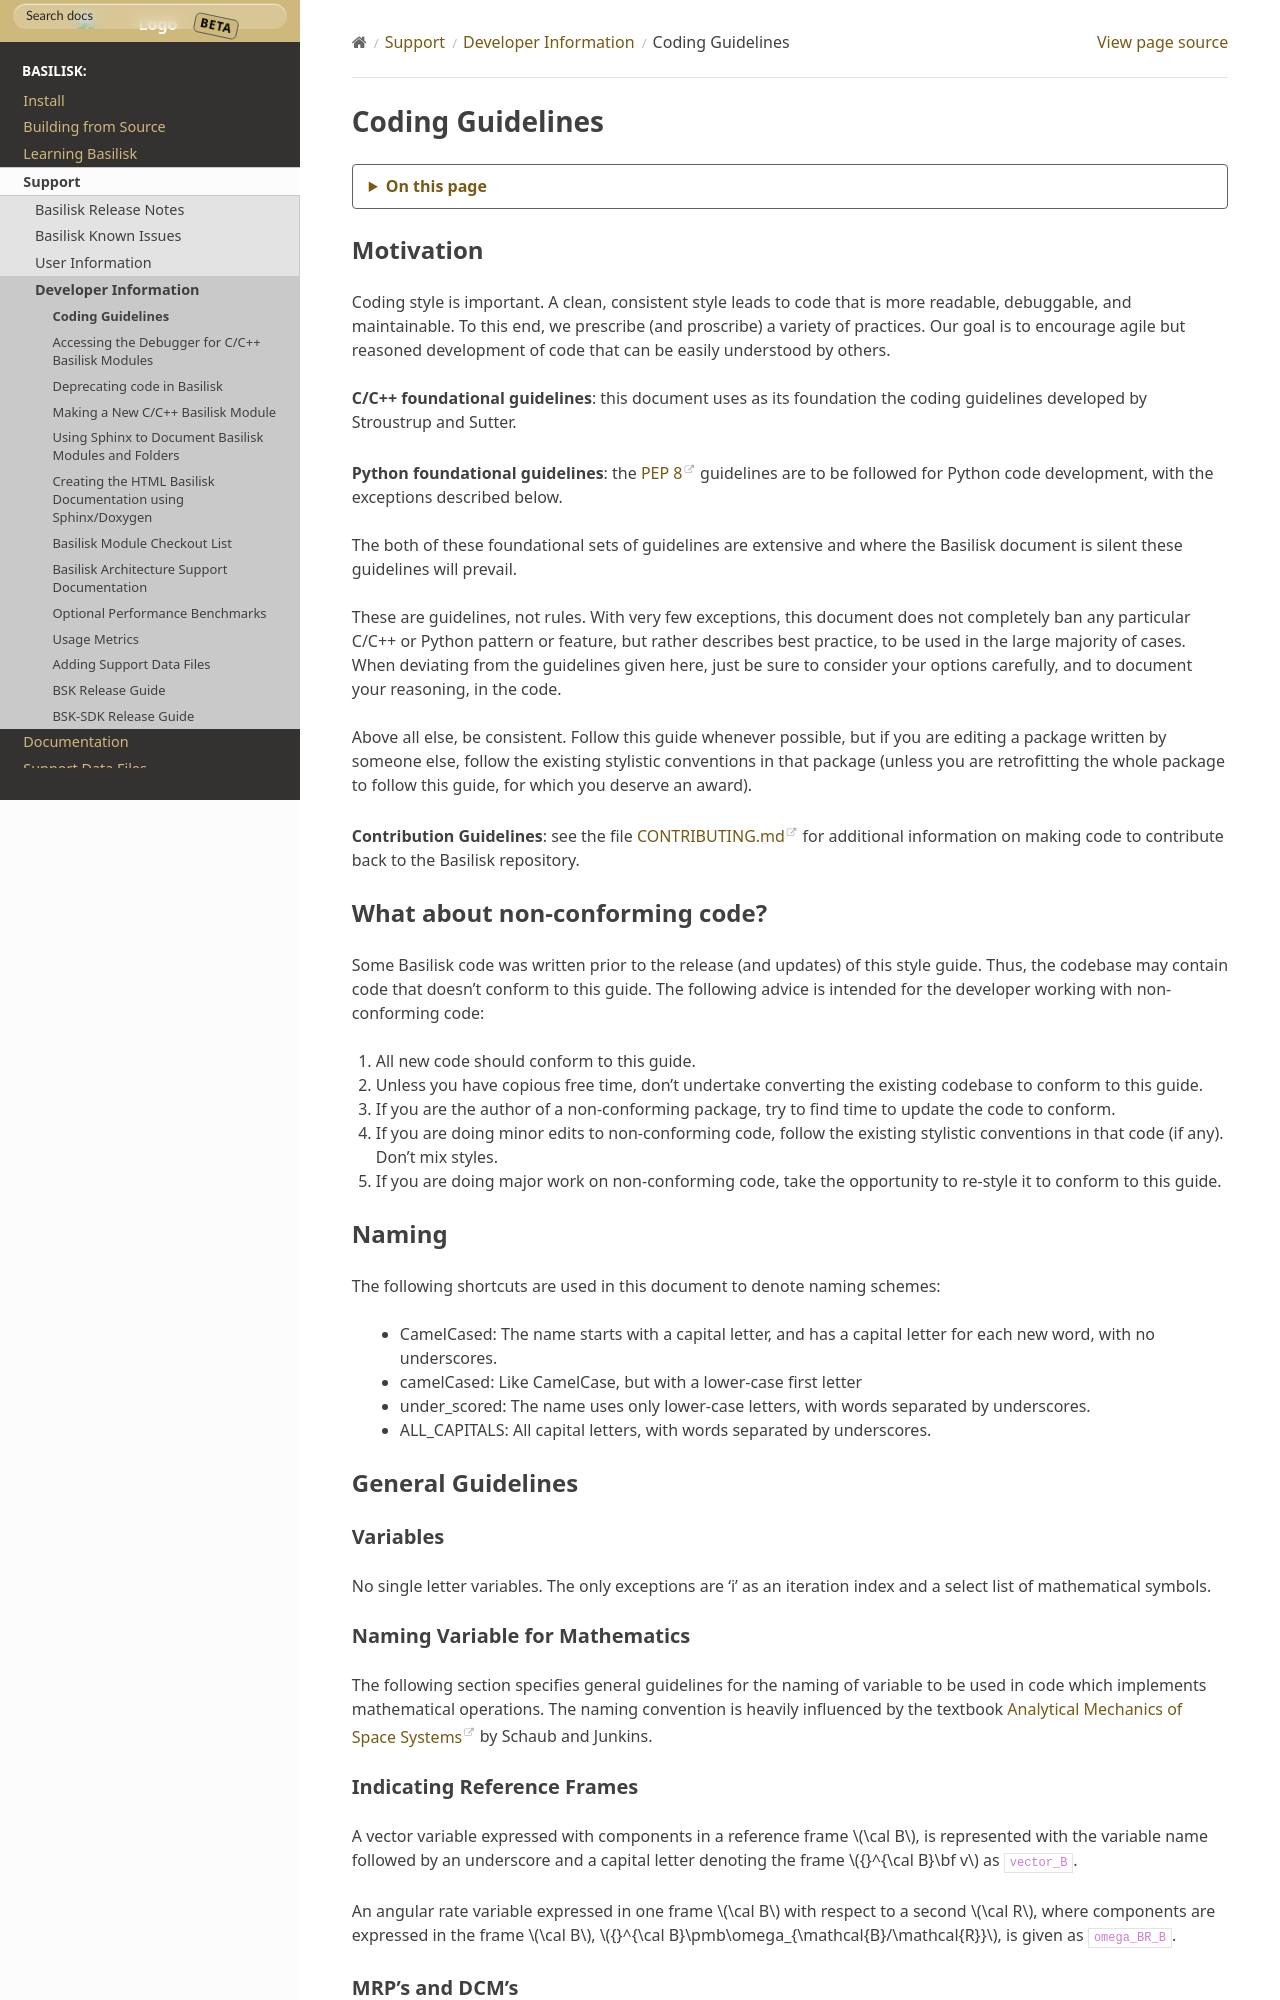

repository: 0h3xn4/basilisk_space-mission-studio · page: develop/Support/Developer/CodingGuidlines.html · generator: sphinx


.. _codingGuidelines:

Coding Guidelines
=================

Motivation
----------

Coding style is important. A clean, consistent style leads to code that
is more readable, debuggable, and maintainable. To this end, we
prescribe (and proscribe) a variety of practices. Our goal is to
encourage agile but reasoned development of code that can be easily
understood by others.

**C/C++ foundational guidelines**: this document uses as its foundation
the coding guidelines developed by Stroustrup and Sutter.

**Python foundational guidelines**: the `PEP
8 <https://www.python.org/dev/peps/pep-0008/>`__ guidelines are to be
followed for Python code development, with the exceptions described below.

The both of these foundational sets of guidelines are extensive and
where the Basilisk document is silent these guidelines will prevail.

These are guidelines, not rules. With very few exceptions, this document
does not completely ban any particular C/C++ or Python pattern or
feature, but rather describes best practice, to be used in the large
majority of cases. When deviating from the guidelines given here, just
be sure to consider your options carefully, and to document your
reasoning, in the code.

Above all else, be consistent. Follow this guide whenever possible, but
if you are editing a package written by someone else, follow the
existing stylistic conventions in that package (unless you are
retrofitting the whole package to follow this guide, for which you
deserve an award).

**Contribution Guidelines**: see the file `CONTRIBUTING.md
<https://github.com/AVSLab/basilisk/blob/develop/CONTRIBUTING.md>`__
for additional information on making code to contribute back to
the Basilisk repository.

What about non-conforming code?
-------------------------------

Some Basilisk code was written prior to the release (and updates) of
this style guide. Thus, the codebase may contain code that doesn’t
conform to this guide. The following advice is intended for the
developer working with non-conforming code:

1. All new code should conform to this guide.
2. Unless you have copious free time, don’t undertake converting the
   existing codebase to conform to this guide.
3. If you are the author of a non-conforming package, try to find time
   to update the code to conform.
4. If you are doing minor edits to non-conforming code, follow the
   existing stylistic conventions in that code (if any). Don’t mix
   styles.
5. If you are doing major work on non-conforming code, take the
   opportunity to re-style it to conform to this guide.

Naming
------

The following shortcuts are used in this document to denote naming
schemes:

-  CamelCased: The name starts with a capital letter, and has a capital
   letter for each new word, with no underscores.
-  camelCased: Like CamelCase, but with a lower-case first letter
-  under_scored: The name uses only lower-case letters, with words
   separated by underscores.
-  ALL_CAPITALS: All capital letters, with words separated by
   underscores.

General Guidelines
------------------

Variables
~~~~~~~~~

No single letter variables. The only exceptions are ‘i’ as an iteration
index and a select list of mathematical symbols.

Naming Variable for Mathematics
~~~~~~~~~~~~~~~~~~~~~~~~~~~~~~~

The following section specifies general guidelines for the naming of
variable to be used in code which implements mathematical operations.
The naming convention is heavily influenced by the textbook `Analytical
Mechanics of Space
Systems <https://arc.aiaa.org/doi/book/10.2514/4.105210>`__ by Schaub and
Junkins.

Indicating Reference Frames
~~~~~~~~~~~~~~~~~~~~~~~~~~~

A vector variable expressed with components in a reference frame :math:`\cal B`, is represented with the variable name followed by
an underscore and a capital letter denoting the frame :math:`{}^{\cal B}\bf v` as ``vector_B``.

An angular rate variable expressed in one frame :math:`\cal B`
with respect to a second  :math:`\cal R`, where components are
expressed in the frame  :math:`\cal B`, :math:`{}^{\cal B}\pmb\omega_{\mathcal{B}/\mathcal{R}}`, is given
as  ``omega_BR_B``.
